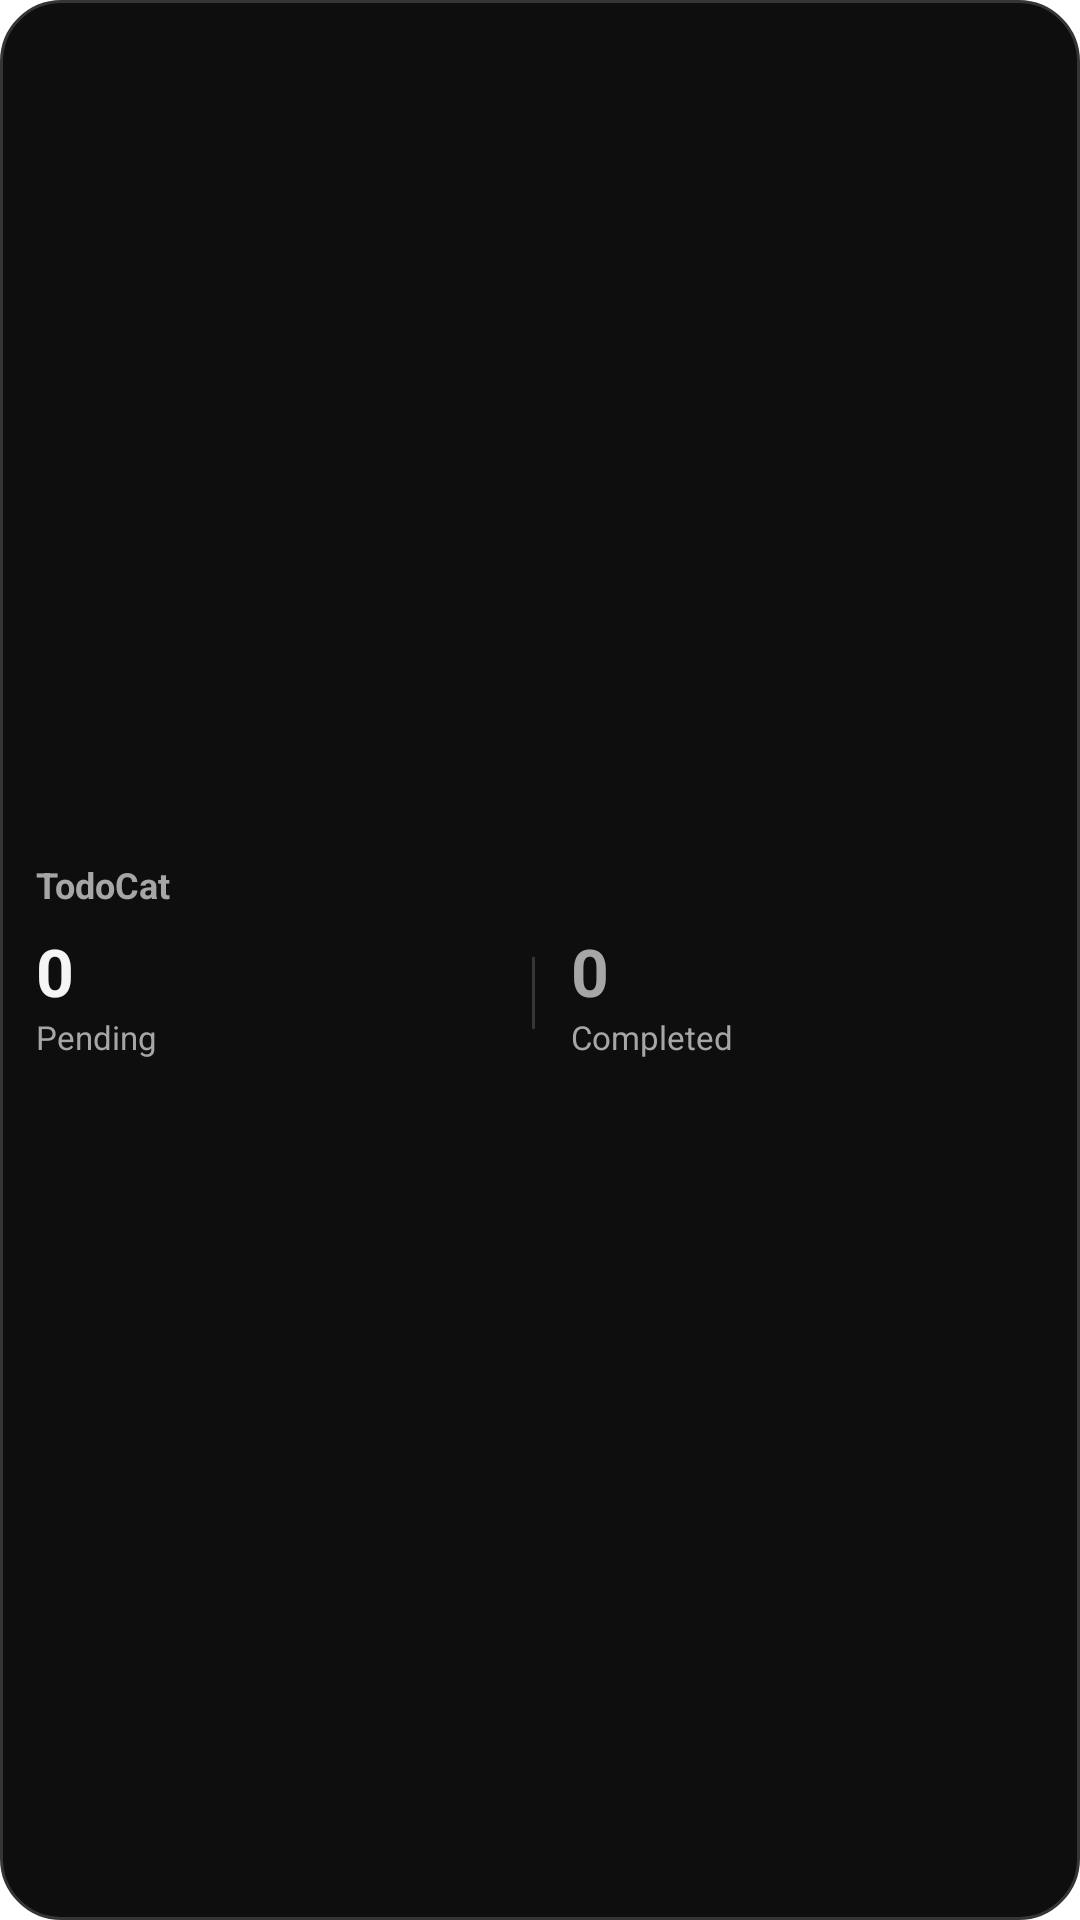

Reconstruct the res/layout file that produces this screen, plus the resources it refers to.
<!-- AndroidManifest.xml: fallback theme Theme.MaterialComponents.DayNight.NoActionBar -->
<!-- res/layout/todocat_widget_small.xml -->
<?xml version="1.0" encoding="utf-8"?>
<LinearLayout xmlns:android="http://schemas.android.com/apk/res/android"
    android:id="@+id/widget_small_root"
    android:layout_width="match_parent"
    android:layout_height="match_parent"
    android:background="@drawable/widget_background"
    android:gravity="center_vertical"
    android:orientation="vertical"
    android:padding="12dp">

    
    <TextView
        android:layout_width="match_parent"
        android:layout_height="wrap_content"
        android:text="TodoCat"
        android:textColor="#A6A6A6"
        android:textSize="12sp"
        android:textStyle="bold" />

    
    <LinearLayout
        android:layout_width="match_parent"
        android:layout_height="wrap_content"
        android:layout_marginTop="6dp"
        android:gravity="center_vertical"
        android:orientation="horizontal">

        
        <LinearLayout
            android:layout_width="0dp"
            android:layout_height="wrap_content"
            android:layout_weight="1"
            android:orientation="vertical">

            <TextView
                android:id="@+id/widget_count_pending"
                android:layout_width="wrap_content"
                android:layout_height="wrap_content"
                android:text="0"
                android:textColor="#F5F5F5"
                android:textSize="22sp"
                android:textStyle="bold" />

            <TextView
                android:layout_width="wrap_content"
                android:layout_height="wrap_content"
                android:text="Pending"
                android:textColor="#A6A6A6"
                android:textSize="11sp" />
        </LinearLayout>

        
        <View
            android:layout_width="1dp"
            android:layout_height="24dp"
            android:layout_marginStart="8dp"
            android:layout_marginEnd="12dp"
            android:background="#353535" />

        
        <LinearLayout
            android:layout_width="0dp"
            android:layout_height="wrap_content"
            android:layout_weight="1"
            android:orientation="vertical">

            <TextView
                android:id="@+id/widget_count_completed"
                android:layout_width="wrap_content"
                android:layout_height="wrap_content"
                android:text="0"
                android:textColor="#A6A6A6"
                android:textSize="22sp"
                android:textStyle="bold" />

            <TextView
                android:layout_width="wrap_content"
                android:layout_height="wrap_content"
                android:text="Completed"
                android:textColor="#A6A6A6"
                android:textSize="11sp" />
        </LinearLayout>
    </LinearLayout>

</LinearLayout>
<!-- resources referenced by this layout -->
<resources>
  <!-- drawable widget_background (drawable) -->
  <?xml version="1.0" encoding="utf-8"?>
  <shape xmlns:android="http://schemas.android.com/apk/res/android">
      <solid android:color="#0E0E0E"/>
      <stroke android:width="1dp" android:color="#353535"/>
      <corners android:radius="20dp"/>
  </shape>
</resources>
